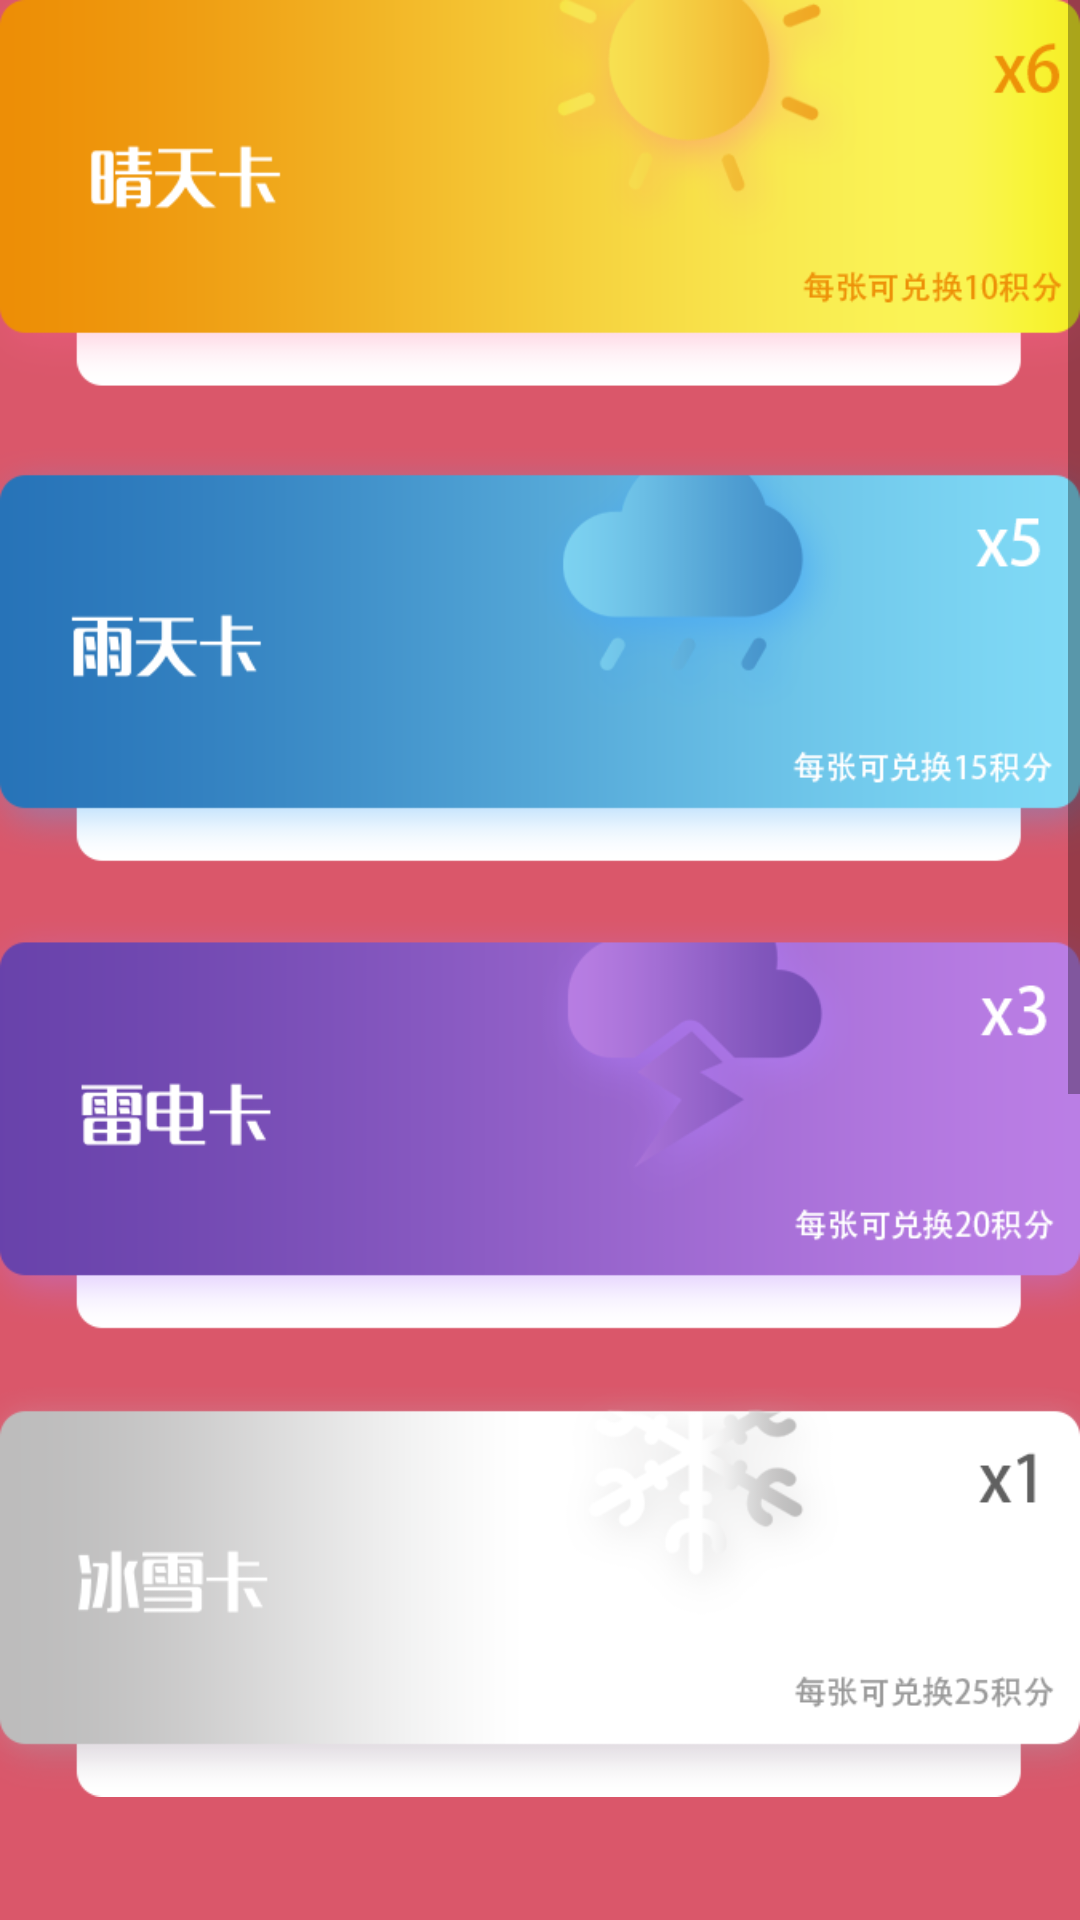

Here is an Android app screen rendered from its layout file. Give the layout XML and the strings, colors and styles it references.
<!-- AndroidManifest.xml: application theme AppTheme -->
<!-- res/layout/activity_cards_list.xml -->
<?xml version="1.0" encoding="utf-8"?>
<androidx.constraintlayout.widget.ConstraintLayout xmlns:android="http://schemas.android.com/apk/res/android"
    xmlns:app="http://schemas.android.com/apk/res-auto"
    xmlns:tools="http://schemas.android.com/tools"
    android:layout_width="match_parent"
    android:layout_height="match_parent"
    tools:context=".CardsListActivity"
    android:background="@color/colorPrimary">
    <ScrollView
        android:layout_width="match_parent"
        android:layout_height="match_parent"
        android:fillViewport="true"
        app:layout_constraintBottom_toBottomOf="parent"
        app:layout_constraintLeft_toLeftOf="parent"
        app:layout_constraintRight_toRightOf="parent"
        >
        <LinearLayout
            android:layout_width="match_parent"
            android:layout_height="wrap_content"
            android:orientation="horizontal">
            <ImageView
                android:id="@+id/iv1"
                android:layout_width="match_parent"
                android:layout_height="wrap_content"
                android:scaleType="fitStart"
                android:src="@drawable/card01"/>
        </LinearLayout>
    </ScrollView>
</androidx.constraintlayout.widget.ConstraintLayout>
<!-- resources referenced by this layout -->
<resources>
  <color name="colorPrimary">#da576a</color>
  <!-- drawable card01: png bitmap (drawable, 73800 bytes) -->
  <style name="AppTheme" parent="Theme.AppCompat.Light.NoActionBar">
          
          <item name="colorPrimary">@color/colorPrimary</item>
          <item name="colorPrimaryDark">@color/colorPrimaryDark</item>
          <item name="colorAccent">@color/colorAccent</item>
      </style>
  <color name="colorPrimaryDark">#da576a</color>
  <color name="colorAccent">#D81B60</color>
</resources>
